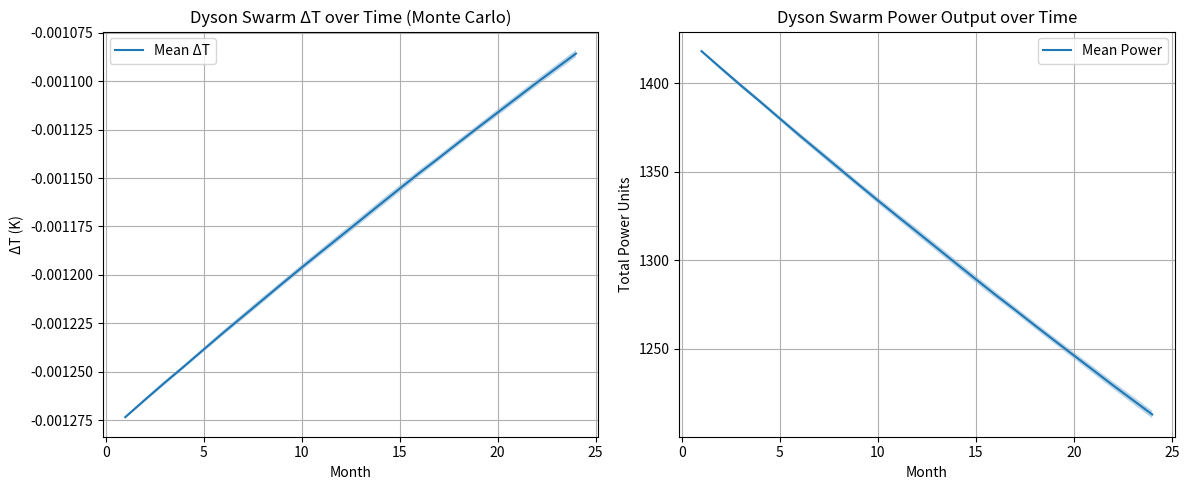

This chart was generated by the following Python code:
import numpy as np
import matplotlib.pyplot as plt

# =============================================================================
# Dyson Swarm Full Simulation + Monte Carlo + Plotting
# =============================================================================

# -----------------------------
# Simulation parameters
# -----------------------------
years = 2
dt = 1/12  # monthly timestep
steps = int(years / dt)
n_runs = 50  # Monte Carlo simulations

# -----------------------------
# Swarm tile/material parameters
# -----------------------------
materials = {
    "Kapton_SiO2": {"eff": 0.95, "deg": 0.004, "rep_err": 0.02, "area": 1e6, "power": 1.0},
    "Mylar_Al":   {"eff": 0.92, "deg": 0.006, "rep_err": 0.03, "area": 1e6, "power": 0.9},
    "Graphene":   {"eff": 0.98, "deg": 0.002, "rep_err": 0.01, "area": 1e6, "power": 1.1},
}

# Stochastic hazard probabilities
solar_storm_prob = 0.02
micrometeoroid_prob = 0.01
hazard_deg = 0.1

# Self-replication
replication_rate = 0.05
redundancy_factor = 1.1

# Earth and ECS
R_earth = 6.371e6
A_earth = np.pi * R_earth**2
T_eff = 255
ecs_multiplier = 1.8

# -----------------------------
# Monte Carlo simulation
# -----------------------------
all_history_deltaT = []
all_history_power = []

for run in range(n_runs):
    # Initialize swarm state
    tiles = []
    for mat, props in materials.items():
        n_init = 500
        for _ in range(n_init):
            tiles.append({
                "material": mat,
                "eff": props["eff"],
                "area": props["area"],
                "power": props["power"]
            })
    
    # History
    history_deltaT = []
    history_power = []
    
    # Simulation loop
    for step in range(steps):
        # Degrade tiles
        for tile in tiles:
            tile["eff"] *= (1 - materials[tile["material"]]["deg"])
        
        # Apply stochastic hazards
        for tile in tiles:
            if np.random.rand() < solar_storm_prob or np.random.rand() < micrometeoroid_prob:
                tile["eff"] *= (1 - hazard_deg)
        
        # Aggregate shading and power
        eta_total = min(1.0, sum(tile["eff"]*tile["area"] for tile in tiles)/A_earth)
        power_total = sum(tile["eff"]*tile["power"] for tile in tiles)
        dT_eff = -T_eff * 0.25 * eta_total
        dT_surface = dT_eff * ecs_multiplier
        
        history_deltaT.append(dT_surface)
        history_power.append(power_total)
        
        # Self-replication with error
        new_tiles = []
        for tile in tiles:
            n_replicate = int(replication_rate * redundancy_factor)
            for _ in range(n_replicate):
                if np.random.rand() > materials[tile["material"]]["rep_err"]:
                    new_tiles.append(tile.copy())
        tiles.extend(new_tiles)
    
    all_history_deltaT.append(history_deltaT)
    all_history_power.append(history_power)

# -----------------------------
# Convert to arrays for statistics
# -----------------------------
all_history_deltaT = np.array(all_history_deltaT)
all_history_power = np.array(all_history_power)

mean_deltaT = all_history_deltaT.mean(axis=0)
std_deltaT = all_history_deltaT.std(axis=0)
mean_power = all_history_power.mean(axis=0)
std_power = all_history_power.std(axis=0)

months = np.arange(1, steps+1)

# -----------------------------
# Plot results
# -----------------------------
plt.figure(figsize=(12,5))
plt.subplot(1,2,1)
plt.fill_between(months, mean_deltaT - std_deltaT, mean_deltaT + std_deltaT, alpha=0.3)
plt.plot(months, mean_deltaT, label='Mean ΔT')
plt.xlabel("Month")
plt.ylabel("ΔT (K)")
plt.title("Dyson Swarm ΔT over Time (Monte Carlo)")
plt.grid(True)
plt.legend()

plt.subplot(1,2,2)
plt.fill_between(months, mean_power - std_power, mean_power + std_power, alpha=0.3)
plt.plot(months, mean_power, label='Mean Power')
plt.xlabel("Month")
plt.ylabel("Total Power Units")
plt.title("Dyson Swarm Power Output over Time")
plt.grid(True)
plt.legend()

plt.tight_layout()
plt.show()
